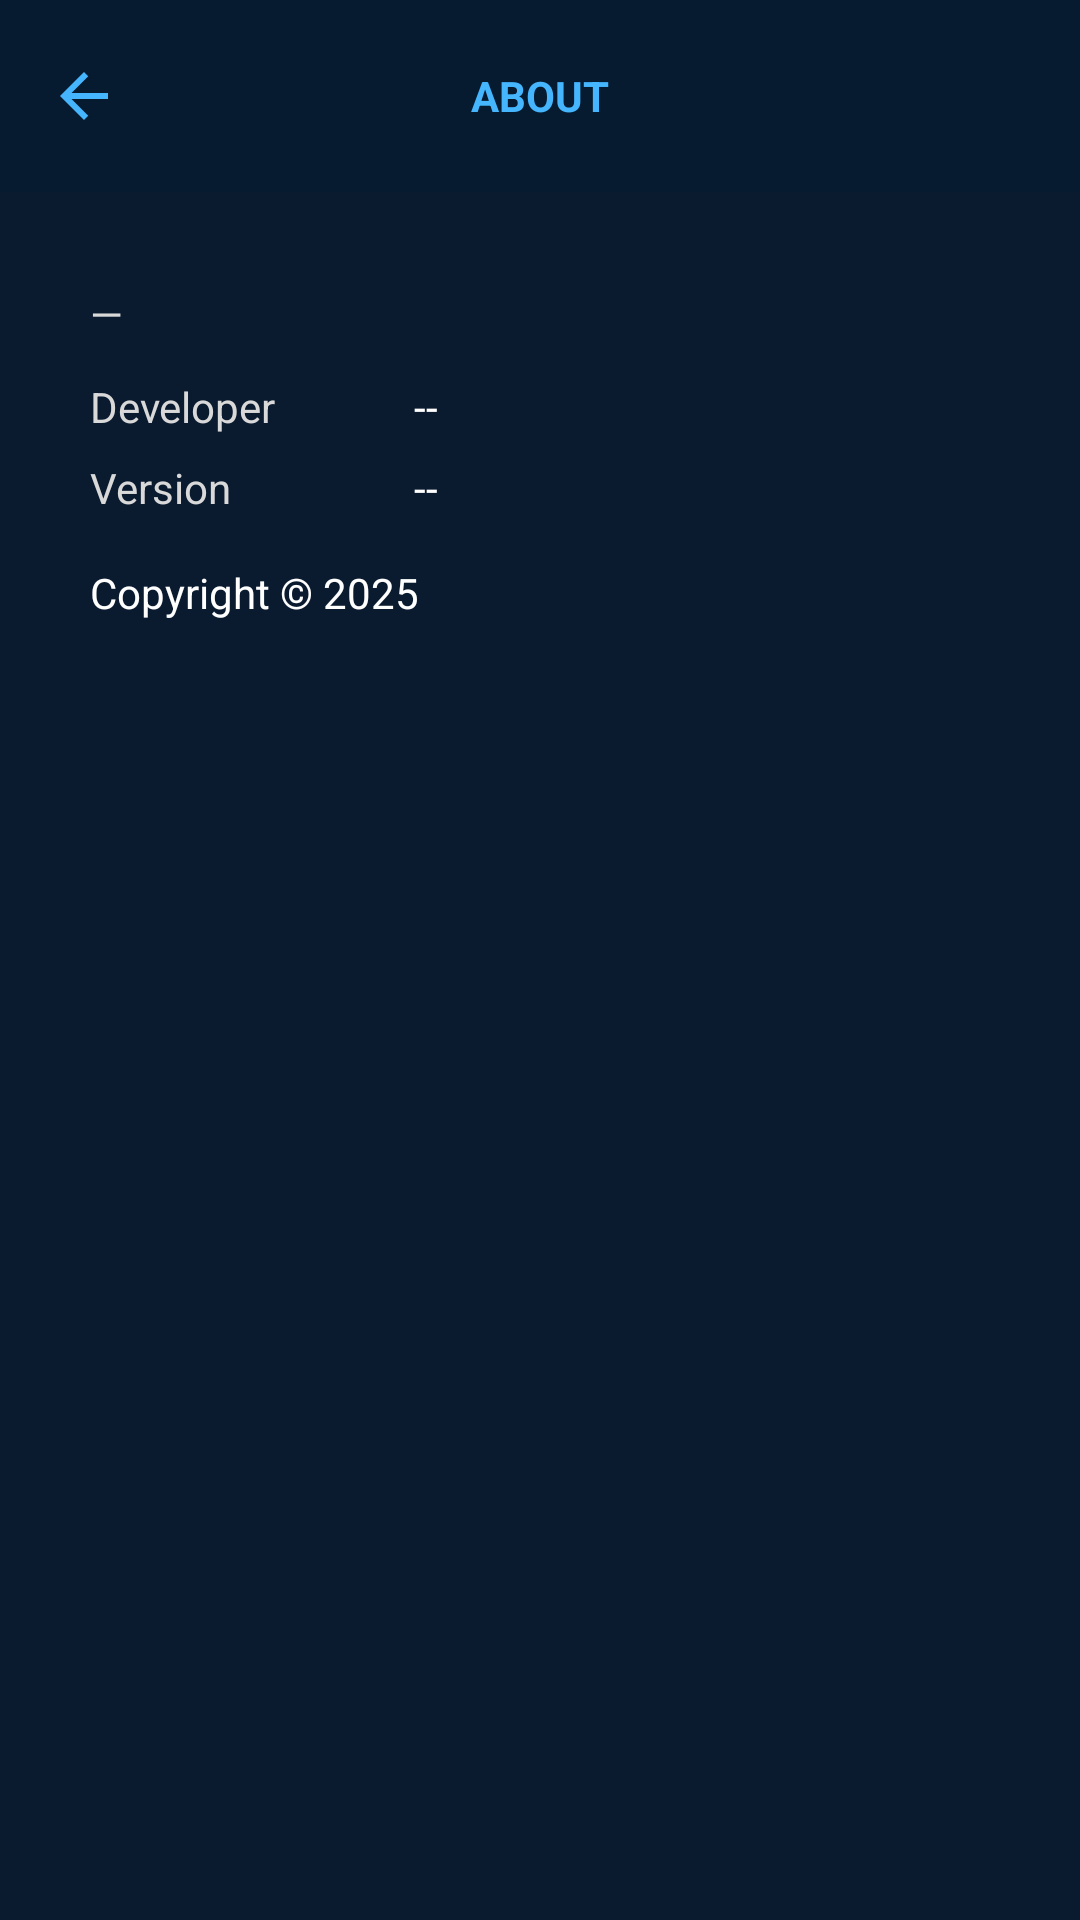

Android layout source for this screen:
<!-- AndroidManifest.xml: application theme Theme.TrackPersonal -->
<!-- res/layout/activity_about.xml -->
<?xml version="1.0" encoding="utf-8"?>
<androidx.coordinatorlayout.widget.CoordinatorLayout
    xmlns:android="http://schemas.android.com/apk/res/android"
    xmlns:app="http://schemas.android.com/apk/res-auto"
    android:id="@+id/about"
    android:layout_width="match_parent"
    android:layout_height="match_parent"
    android:background="@color/deep_blue_900"
    android:fitsSystemWindows="true">

    
    <com.google.android.material.appbar.AppBarLayout
        android:id="@+id/appbar"
        android:layout_width="match_parent"
        android:layout_height="wrap_content"
        android:fitsSystemWindows="true"
        app:liftOnScroll="true">

        <com.google.android.material.appbar.MaterialToolbar
            android:id="@+id/toolbar"
            android:layout_width="match_parent"
            android:layout_height="?attr/actionBarSize"
            android:background="@color/deep_blue"
            android:theme="@style/ThemeOverlay.AppCompat.Dark.ActionBar"
            app:navigationIcon="@drawable/ic_arrow_back"
            app:contentInsetStartWithNavigation="0dp">

            
            <TextView
                android:id="@+id/tvTitle"
                android:layout_width="wrap_content"
                android:layout_height="wrap_content"
                android:layout_gravity="center"
                android:text="ABOUT"
                android:textColor="@color/primary_cyan"
                android:textStyle="bold"
                android:ellipsize="end"
                android:singleLine="true"/>
        </com.google.android.material.appbar.MaterialToolbar>
    </com.google.android.material.appbar.AppBarLayout>

    
    <androidx.core.widget.NestedScrollView
        android:id="@+id/scroll"
        android:layout_width="match_parent"
        android:layout_height="match_parent"
        android:fillViewport="true"
        android:fitsSystemWindows="true"
        android:clipToPadding="false"
        app:layout_behavior="@string/appbar_scrolling_view_behavior">

        <LinearLayout
            android:layout_width="match_parent"
            android:layout_height="wrap_content"
            android:orientation="vertical"
            android:padding="@dimen/screen_padding">

            
            <ImageView
                android:id="@+id/imgLogo"
                android:layout_width="96dp"
                android:layout_height="96dp"
                android:layout_gravity="center_horizontal"
                android:contentDescription="@string/app_name"
                android:src="@drawable/ic_logo_koopsus"
                android:visibility="gone" />

            
            <TextView
                android:id="@+id/tvAppDesc"
                android:layout_width="match_parent"
                android:layout_height="wrap_content"
                android:layout_marginTop="1dp"
                android:lineSpacingExtra="2dp"
                android:text="—"
                android:textColor="#D9D9D9"
                android:textSize="14sp"/>

            
            <androidx.constraintlayout.widget.ConstraintLayout
                android:layout_width="match_parent"
                android:layout_height="wrap_content"
                android:layout_marginTop="12dp">

                <androidx.constraintlayout.widget.Guideline
                    android:id="@+id/guideline36"
                    android:layout_width="wrap_content"
                    android:layout_height="wrap_content"
                    android:orientation="vertical"
                    app:layout_constraintGuide_percent="0.36" />

                
                <TextView
                    android:id="@+id/tvDevLabel"
                    android:layout_width="0dp"
                    android:layout_height="wrap_content"
                    android:text="Developer"
                    android:textColor="#D9D9D9"
                    android:textSize="14sp"
                    app:layout_constraintStart_toStartOf="parent"
                    app:layout_constraintEnd_toStartOf="@id/guideline36"
                    app:layout_constraintTop_toTopOf="parent"/>

                <TextView
                    android:id="@+id/tvDevValue"
                    android:layout_width="0dp"
                    android:layout_height="wrap_content"
                    android:text="--"
                    android:textColor="@android:color/white"
                    android:textSize="14sp"
                    app:layout_constraintStart_toStartOf="@id/guideline36"
                    app:layout_constraintEnd_toEndOf="parent"
                    app:layout_constraintTop_toTopOf="@id/tvDevLabel"/>

                
                <TextView
                    android:id="@+id/tvVersionLabel"
                    android:layout_width="0dp"
                    android:layout_height="wrap_content"
                    android:text="Version"
                    android:textColor="#D9D9D9"
                    android:textSize="14sp"
                    android:layout_marginTop="8dp"
                    app:layout_constraintStart_toStartOf="parent"
                    app:layout_constraintEnd_toStartOf="@id/guideline36"
                    app:layout_constraintTop_toBottomOf="@id/tvDevLabel"/>

                <TextView
                    android:id="@+id/tvVersionValue"
                    android:layout_width="0dp"
                    android:layout_height="wrap_content"
                    android:text="--"
                    android:textColor="@android:color/white"
                    android:textSize="14sp"
                    app:layout_constraintStart_toStartOf="@id/guideline36"
                    app:layout_constraintEnd_toEndOf="parent"
                    app:layout_constraintTop_toTopOf="@id/tvVersionLabel"/>

            </androidx.constraintlayout.widget.ConstraintLayout>

            
            <com.google.android.material.button.MaterialButton
                android:id="@+id/btnWatchVideo"
                style="?attr/materialButtonOutlinedStyle"
                android:layout_width="wrap_content"
                android:layout_height="wrap_content"
                android:layout_marginTop="12dp"
                android:text="Watch Video"
                android:textAllCaps="false"
                android:visibility="gone"/>

            
            <TextView
                android:id="@+id/tvCopyright"
                android:layout_width="wrap_content"
                android:layout_height="wrap_content"
                android:layout_marginTop="16dp"
                android:text="Copyright © 2025"
                android:textColor="@android:color/white"
                android:textSize="14sp"/>

            <View
                android:layout_width="match_parent"
                android:layout_height="16dp"/>
        </LinearLayout>
    </androidx.core.widget.NestedScrollView>

</androidx.coordinatorlayout.widget.CoordinatorLayout>
<!-- resources referenced by this layout -->
<resources>
  <color name="deep_blue">#071B30</color>
  <color name="deep_blue_900">#0A1A2F</color>
  <color name="primary_cyan">#45B6FE</color>
  <dimen name="screen_padding">30dp</dimen>
  <!-- drawable ic_arrow_back (drawable) -->
  <vector xmlns:android="http://schemas.android.com/apk/res/android" android:autoMirrored="true" android:height="24dp" android:tint="#45B6FE" android:viewportHeight="24" android:viewportWidth="24" android:width="24dp">
        
      <path android:fillColor="@android:color/white" android:pathData="M20,11H7.83l5.59,-5.59L12,4l-8,8 8,8 1.41,-1.41L7.83,13H20v-2z"/>
      
  </vector>
  <!-- drawable ic_logo_koopsus: png bitmap (drawable, 63973 bytes) -->
  <string name="app_name">Koopssus Personal Tracking</string>
  <style name="Theme.TrackPersonal" parent="Base.Theme.TrackPersonal" />
  <style name="Base.Theme.TrackPersonal" parent="Theme.Material3.DayNight.NoActionBar">
          
          <item name="android:statusBarColor">@color/deep_blue_900</item>
          
           <item name="colorPrimary">@color/primary_cyan</item>
          <item name="colorPrimaryVariant">@color/primary_cyan</item>
          <item name="colorOnPrimary">@color/white</item>
          
          <item name="colorSecondary">@color/deep_blue_700</item>
          <item name="colorSecondaryVariant">@color/deep_blue_900</item>
          <item name="colorOnSecondary">@color/black</item>
      </style>
  <color name="white">#FFFFFFFF</color>
  <color name="deep_blue_700">#123356</color>
  <color name="black">#FF000000</color>
</resources>
